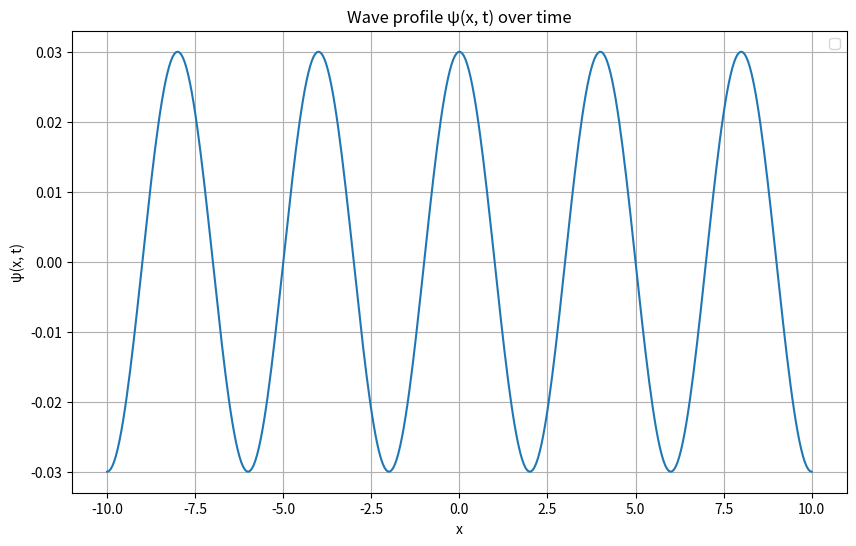

Here is the Python script that generated this plot:
import numpy as np
import matplotlib.pyplot as plt

# 定義參數
v = 1  # 波速
x = np.linspace(-10, 10, 400)  # x 範圍

# 計算 ψ(x, t) 對不同 t
def psi(x, t, a=0.05, b=1, v=1 ):
    #return np.exp(-4*a*x**2 - b*t**2 + 4*np.sqrt(a*b)*x*t)
    return 0.03*np.cos((3.14159*x)/2)
# 時間點列表
#times = [0, 1, 2, 3]

# 畫圖
plt.figure(figsize=(10, 6))
#for t in times:
plt.plot(x, psi(x,t=6))
#, label=f't = {t}'
plt.title("Wave profile ψ(x, t) over time")
plt.xlabel("x")
plt.ylabel("ψ(x, t)")
plt.legend()
plt.grid(True)
plt.show()
